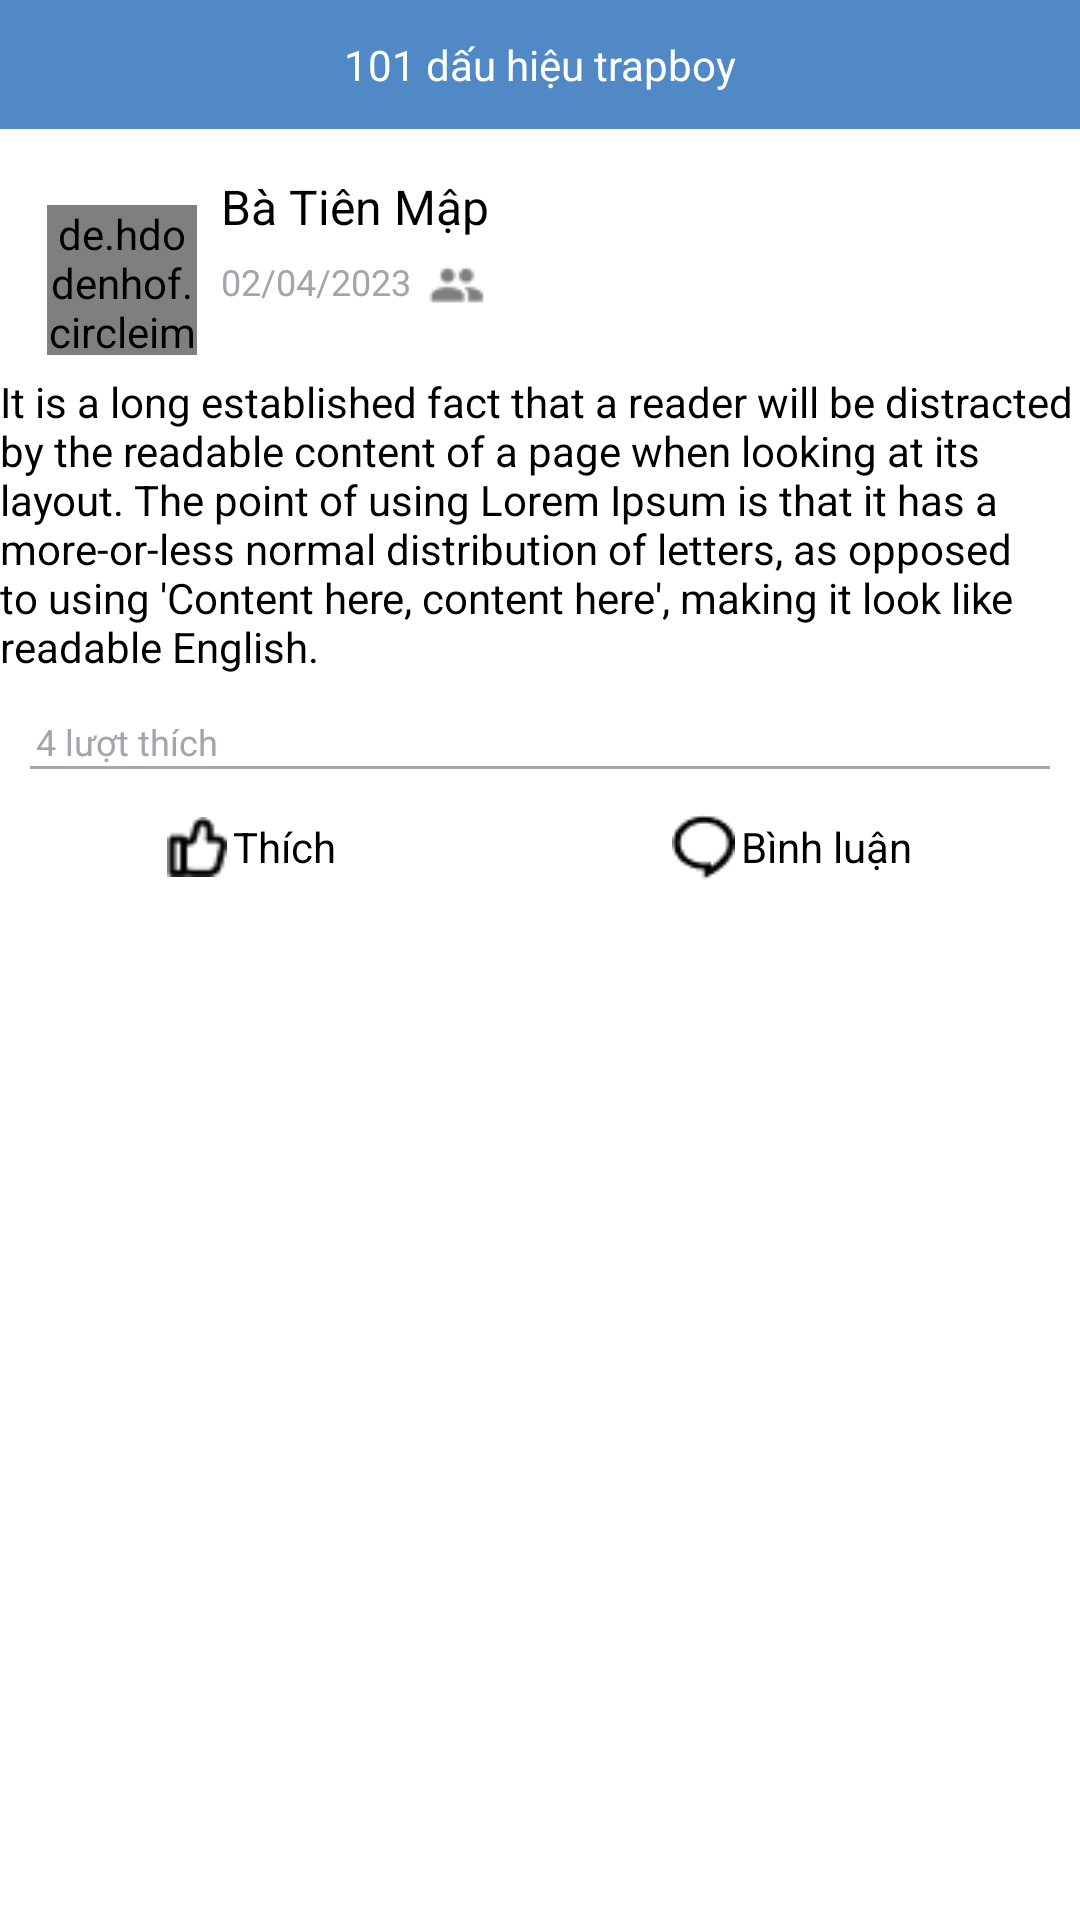

Layout XML and referenced resources for this Android screen:
<!-- AndroidManifest.xml: application theme Theme.AppCompat.DayNight.NoActionBar -->
<!-- res/layout/detail_discussion_dialog.xml -->
<?xml version="1.0" encoding="utf-8"?>
<androidx.constraintlayout.widget.ConstraintLayout xmlns:android="http://schemas.android.com/apk/res/android"
    android:layout_width="match_parent"
    android:layout_height="wrap_content"
    xmlns:app="http://schemas.android.com/apk/res-auto"
    android:layout_marginStart="20dp"
    android:layout_marginEnd="20dp"
    android:paddingBottom="12dp"
    android:background="@color/white">

    <androidx.constraintlayout.widget.ConstraintLayout
        android:id="@+id/constraint_topDetailDiscussion"
        android:layout_width="match_parent"
        android:layout_height="wrap_content"
        app:layout_constraintTop_toTopOf="parent"
        app:layout_constraintStart_toStartOf="parent"
        app:layout_constraintEnd_toEndOf="parent"
        android:background="@color/third_blue">

        <TextView
            android:id="@+id/tv_titleDetailDiscussion"
            android:layout_width="wrap_content"
            android:layout_height="wrap_content"
            android:text="101 dấu hiệu trapboy"
            android:textColor="@color/white"
            android:textSize="14sp"
            android:layout_marginTop="12dp"
            android:layout_marginBottom="12dp"
            app:layout_constraintTop_toTopOf="parent"
            app:layout_constraintStart_toStartOf="parent"
            app:layout_constraintEnd_toEndOf="parent"
            app:layout_constraintBottom_toBottomOf="parent"/>
    </androidx.constraintlayout.widget.ConstraintLayout>

    <de.hdodenhof.circleimageview.CircleImageView
        android:id="@+id/cr_avatarDetailDiscussion"
        android:layout_width="50dp"
        android:layout_height="50dp"
        android:src="@drawable/avatar_profile"
        android:layout_marginTop="15dp"
        app:layout_constraintTop_toBottomOf="@+id/constraint_topDetailDiscussion"
        app:layout_constraintStart_toStartOf="parent"
        app:layout_constraintEnd_toEndOf="parent"
        app:layout_constraintBottom_toBottomOf="parent"
        app:layout_constraintHorizontal_bias="0.05"
        app:layout_constraintVertical_bias="0.02"/>

    <TextView
        android:id="@+id/tv_nameownerDetailDiscussion"
        android:layout_width="wrap_content"
        android:layout_height="wrap_content"
        android:text="Bà Tiên Mập"
        android:textSize="16sp"
        android:textColor="@color/black"
        android:layout_marginStart="8dp"
        android:layout_marginTop="15dp"
        app:layout_constraintTop_toBottomOf="@+id/constraint_topDetailDiscussion"
        app:layout_constraintStart_toEndOf="@+id/cr_avatarDetailDiscussion" />

    <TextView
        android:id="@+id/tv_dateDetailDiscussion"
        android:layout_width="wrap_content"
        android:layout_height="wrap_content"
        android:text="02/04/2023"
        android:textColor="@color/hint"
        android:textSize="12sp"
        android:layout_marginTop="6dp"
        android:layout_marginStart="8dp"
        app:layout_constraintTop_toBottomOf="@+id/tv_nameownerDetailDiscussion"
        app:layout_constraintStart_toEndOf="@+id/cr_avatarDetailDiscussion" />

    <ImageView
        android:layout_width="wrap_content"
        android:layout_height="wrap_content"
        android:src="@drawable/ic_user_account"
        android:layout_marginTop="6dp"
        android:layout_marginStart="6dp"
        app:layout_constraintTop_toBottomOf="@+id/tv_nameownerDetailDiscussion"
        app:layout_constraintStart_toEndOf="@+id/tv_dateDetailDiscussion"/>

    <TextView
        android:id="@+id/tv_contentDetailDiscussion"
        android:layout_width="wrap_content"
        android:layout_height="wrap_content"
        android:text="It is a long established fact that a reader will be distracted by the readable content of a page when looking at its layout. The point of using Lorem Ipsum is that it has a more-or-less normal distribution of letters, as opposed to using 'Content here, content here', making it look like readable English."
        android:textSize="14sp"
        android:textColor="@color/black"
        android:layout_marginTop="6dp"
        android:layout_marginStart="15dp"
        android:layout_marginEnd="15dp"
        app:layout_constraintTop_toBottomOf="@+id/cr_avatarDetailDiscussion"
        app:layout_constraintStart_toStartOf="parent"
        app:layout_constraintEnd_toEndOf="parent" />

    <TextView
        android:id="@+id/tv_countLikeDetailDiscussion"
        android:layout_width="wrap_content"
        android:layout_height="wrap_content"
        android:text="4 lượt thích"
        android:textSize="12sp"
        android:textColor="@color/hint"
        android:layout_marginTop="14dp"
        android:layout_marginStart="12dp"
        app:layout_constraintTop_toBottomOf="@+id/tv_contentDetailDiscussion"
        app:layout_constraintStart_toStartOf="parent" />

    <View
        android:id="@+id/view_linedeviceDetailDiscussion"
        android:layout_width="match_parent"
        android:layout_height="1dp"
        android:background="@color/hint"
        android:layout_marginStart="10dp"
        android:layout_marginEnd="10dp"
        app:layout_constraintTop_toBottomOf="@+id/tv_countLikeDetailDiscussion"
        app:layout_constraintStart_toStartOf="parent"
        app:layout_constraintEnd_toEndOf="parent" />

    <LinearLayout
        android:id="@+id/linear_interactDetailDiscussion"
        android:layout_width="match_parent"
        android:layout_height="wrap_content"
        android:layout_marginTop="15dp"
        app:layout_constraintTop_toBottomOf="@+id/view_linedeviceDetailDiscussion"
        app:layout_constraintStart_toStartOf="parent"
        app:layout_constraintEnd_toEndOf="parent"
        android:weightSum="2"
        android:orientation="horizontal">

        <LinearLayout
            android:id="@+id/liner_like"
            android:layout_width="wrap_content"
            android:layout_height="match_parent"
            android:orientation="horizontal"
            android:layout_weight="1"
            android:gravity="center">

            <ImageView
                android:id="@+id/like"
                android:layout_width="20dp"
                android:layout_height="20dp"
                android:src="@drawable/ic_like" />
            <TextView
                android:layout_width="wrap_content"
                android:layout_height="wrap_content"
                android:text="Thích"
                android:textColor="@color/black"
                android:textSize="14sp"
                android:layout_marginStart="2dp"/>
        </LinearLayout>

        <LinearLayout
            android:id="@+id/liner_layout_comment"
            android:layout_width="wrap_content"
            android:layout_height="match_parent"
            android:gravity="center"
            android:layout_weight="1">
            <ImageView
                android:layout_width="wrap_content"
                android:layout_height="wrap_content"
                android:src="@drawable/ic_commnet"/>
            <TextView
                android:layout_width="wrap_content"
                android:layout_height="wrap_content"
                android:text="Bình luận"
                android:textColor="@color/black"
                android:textSize="14sp"
                android:layout_marginStart="2dp"/>
        </LinearLayout>
    </LinearLayout>
</androidx.constraintlayout.widget.ConstraintLayout>
<!-- resources referenced by this layout -->
<resources>
  <color name="black">#FF000000</color>
  <color name="hint">#A5A4AD</color>
  <color name="third_blue">#5089C6</color>
  <color name="white">#FFFFFFFF</color>
  <!-- drawable avatar_profile: png bitmap (drawable, 22658 bytes) -->
  <!-- drawable ic_commnet: png bitmap (drawable, 377 bytes) -->
  <!-- drawable ic_like: png bitmap (drawable, 368 bytes) -->
  <!-- drawable ic_user_account: png bitmap (drawable, 378 bytes) -->
</resources>
